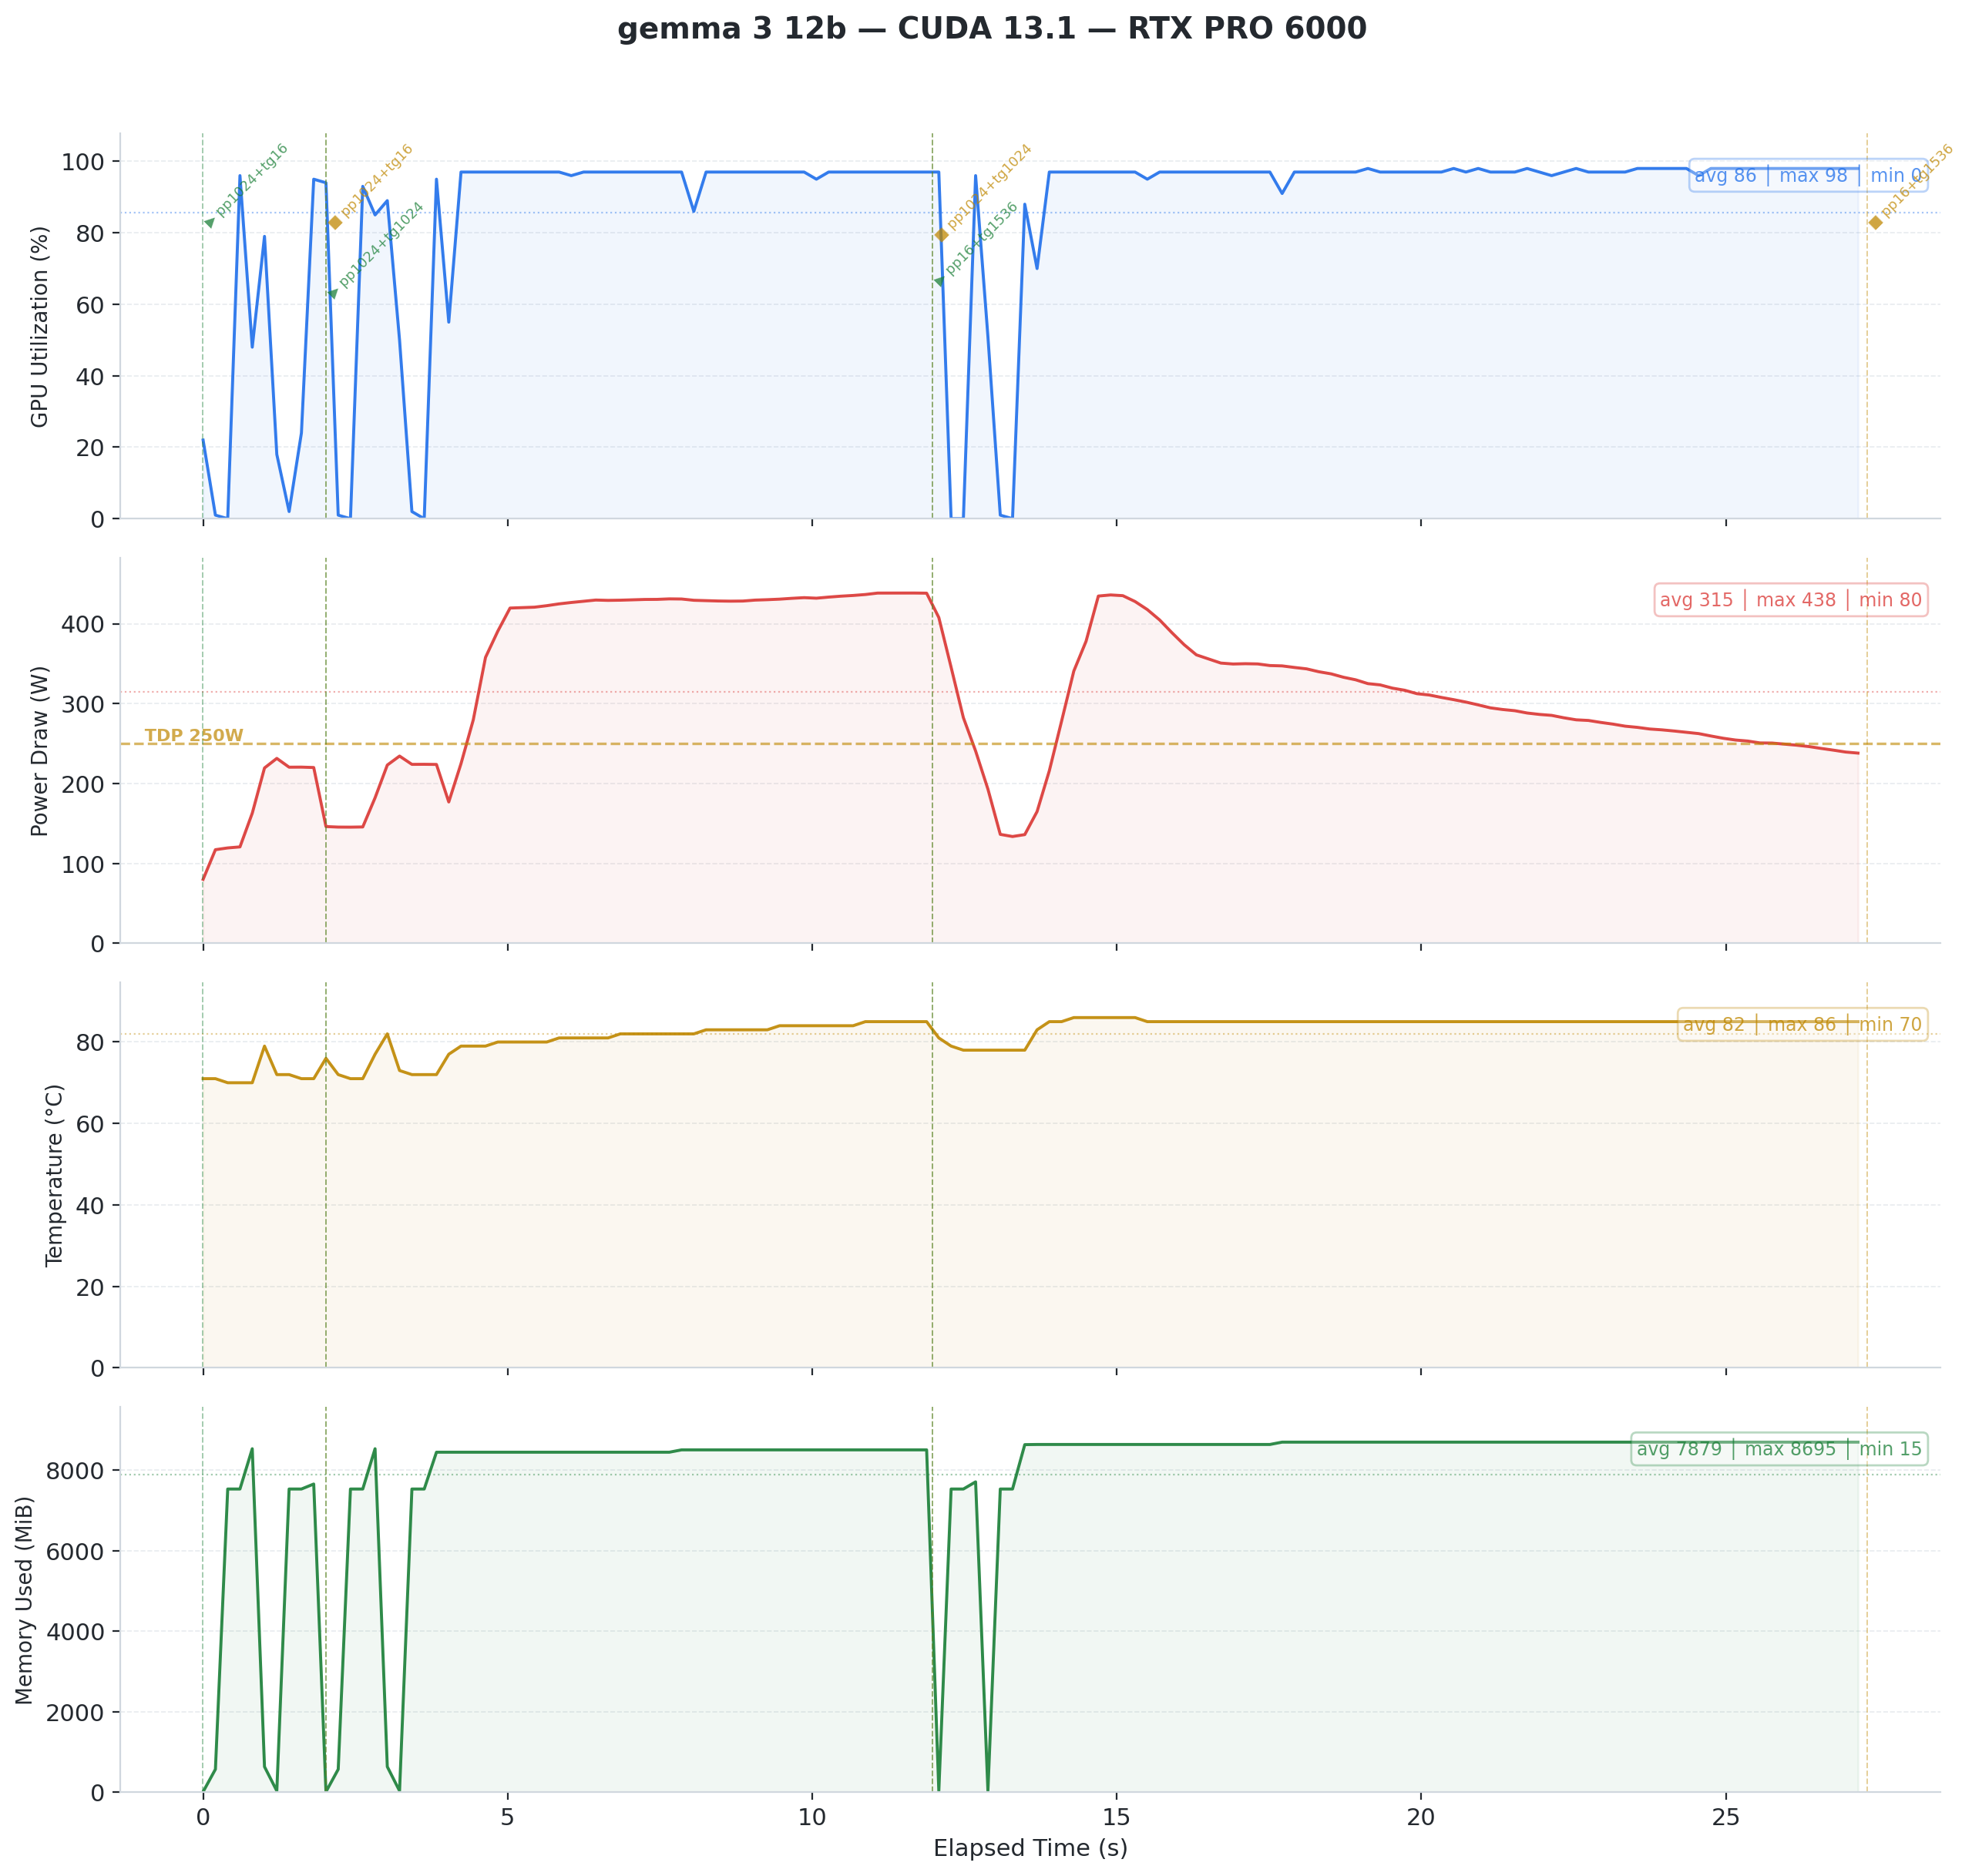

The file beside this chart, header and first rows:
timestamp, pci.bus_id, utilization.gpu [%], utilization.memory [%], memory.used [MiB], memory.total [MiB], temperature.gpu, power.draw [W], clocks.current.sm [MHz], clocks.current.memory [MHz], pcie.link.gen.current, pcie.link.width.current
2026/02/09 16:32:12.218, 00000000:01:00.0, 22 %, 9 %, 15 MiB, 97887 MiB, 71, 80.02 W, 2422 MHz, 12481 MHz, 5, 16
2026/02/09 16:32:12.420, 00000000:01:00.0, 1 %, 0 %, 573 MiB, 97887 MiB, 71, 117.14 W, 2422 MHz, 12481 MHz, 5, 16
2026/02/09 16:32:12.622, 00000000:01:00.0, 0 %, 0 %, 7531 MiB, 97887 MiB, 70, 119.36 W, 2422 MHz, 12481 MHz, 5, 16
2026/02/09 16:32:12.823, 00000000:01:00.0, 96 %, 2 %, 7531 MiB, 97887 MiB, 70, 120.65 W, 2422 MHz, 12481 MHz, 5, 16
2026/02/09 16:32:13.025, 00000000:01:00.0, 48 %, 1 %, 8531 MiB, 97887 MiB, 70, 162.83 W, 2422 MHz, 12481 MHz, 5, 16
2026/02/09 16:32:13.226, 00000000:01:00.0, 79 %, 16 %, 637 MiB, 97887 MiB, 79, 219.46 W, 2385 MHz, 12481 MHz, 5, 16
2026/02/09 16:32:13.428, 00000000:01:00.0, 18 %, 6 %, 37 MiB, 97887 MiB, 72, 231.45 W, 2385 MHz, 12481 MHz, 5, 16
2026/02/09 16:32:13.630, 00000000:01:00.0, 2 %, 0 %, 7531 MiB, 97887 MiB, 72, 220.42 W, 2422 MHz, 12481 MHz, 5, 16
2026/02/09 16:32:13.832, 00000000:01:00.0, 24 %, 0 %, 7531 MiB, 97887 MiB, 71, 220.51 W, 2422 MHz, 12481 MHz, 5, 16
2026/02/09 16:32:14.034, 00000000:01:00.0, 95 %, 2 %, 7655 MiB, 97887 MiB, 71, 220.03 W, 2422 MHz, 12481 MHz, 5, 16
2026/02/09 16:32:14.235, 00000000:01:00.0, 94 %, 59 %, 15 MiB, 97887 MiB, 76, 146.10 W, 2415 MHz, 12481 MHz, 5, 16
2026/02/09 16:32:14.436, 00000000:01:00.0, 1 %, 0 %, 573 MiB, 97887 MiB, 72, 145.45 W, 2415 MHz, 12481 MHz, 5, 16
2026/02/09 16:32:14.637, 00000000:01:00.0, 0 %, 0 %, 7531 MiB, 97887 MiB, 71, 145.37 W, 2422 MHz, 12481 MHz, 5, 16
2026/02/09 16:32:14.839, 00000000:01:00.0, 93 %, 2 %, 7531 MiB, 97887 MiB, 71, 145.62 W, 2422 MHz, 12481 MHz, 5, 16
2026/02/09 16:32:15.041, 00000000:01:00.0, 85 %, 2 %, 8531 MiB, 97887 MiB, 77, 182.11 W, 2422 MHz, 12481 MHz, 5, 16
2026/02/09 16:32:15.242, 00000000:01:00.0, 89 %, 18 %, 637 MiB, 97887 MiB, 82, 223.10 W, 2392 MHz, 12481 MHz, 5, 16
2026/02/09 16:32:15.443, 00000000:01:00.0, 50 %, 13 %, 37 MiB, 97887 MiB, 73, 234.35 W, 2392 MHz, 12481 MHz, 5, 16
2026/02/09 16:32:15.646, 00000000:01:00.0, 2 %, 0 %, 7531 MiB, 97887 MiB, 72, 223.96 W, 2415 MHz, 12481 MHz, 5, 16
2026/02/09 16:32:15.848, 00000000:01:00.0, 0 %, 0 %, 7531 MiB, 97887 MiB, 72, 224.04 W, 2422 MHz, 12481 MHz, 5, 16
2026/02/09 16:32:16.049, 00000000:01:00.0, 95 %, 2 %, 8445 MiB, 97887 MiB, 72, 223.87 W, 2422 MHz, 12481 MHz, 5, 16
2026/02/09 16:32:16.251, 00000000:01:00.0, 55 %, 34 %, 8445 MiB, 97887 MiB, 77, 176.89 W, 2407 MHz, 12481 MHz, 5, 16
2026/02/09 16:32:16.452, 00000000:01:00.0, 97 %, 61 %, 8445 MiB, 97887 MiB, 79, 224.89 W, 2407 MHz, 12481 MHz, 5, 16
2026/02/09 16:32:16.653, 00000000:01:00.0, 97 %, 61 %, 8445 MiB, 97887 MiB, 79, 279.61 W, 2400 MHz, 12481 MHz, 5, 16
2026/02/09 16:32:16.854, 00000000:01:00.0, 97 %, 61 %, 8445 MiB, 97887 MiB, 79, 357.85 W, 2400 MHz, 12481 MHz, 5, 16
2026/02/09 16:32:17.056, 00000000:01:00.0, 97 %, 61 %, 8445 MiB, 97887 MiB, 80, 390.70 W, 2400 MHz, 12481 MHz, 5, 16
2026/02/09 16:32:17.257, 00000000:01:00.0, 97 %, 61 %, 8445 MiB, 97887 MiB, 80, 419.65 W, 2400 MHz, 12481 MHz, 5, 16
2026/02/09 16:32:17.458, 00000000:01:00.0, 97 %, 61 %, 8445 MiB, 97887 MiB, 80, 420.17 W, 2400 MHz, 12481 MHz, 5, 16
2026/02/09 16:32:17.659, 00000000:01:00.0, 97 %, 61 %, 8445 MiB, 97887 MiB, 80, 420.75 W, 2400 MHz, 12481 MHz, 5, 16
2026/02/09 16:32:17.860, 00000000:01:00.0, 97 %, 61 %, 8445 MiB, 97887 MiB, 80, 422.61 W, 2400 MHz, 12481 MHz, 5, 16
2026/02/09 16:32:18.062, 00000000:01:00.0, 97 %, 61 %, 8445 MiB, 97887 MiB, 81, 424.89 W, 2400 MHz, 12481 MHz, 5, 16
2026/02/09 16:32:18.262, 00000000:01:00.0, 96 %, 59 %, 8445 MiB, 97887 MiB, 81, 426.62 W, 2400 MHz, 12481 MHz, 5, 16
2026/02/09 16:32:18.464, 00000000:01:00.0, 97 %, 60 %, 8445 MiB, 97887 MiB, 81, 428.11 W, 2400 MHz, 12481 MHz, 5, 16
2026/02/09 16:32:18.664, 00000000:01:00.0, 97 %, 60 %, 8445 MiB, 97887 MiB, 81, 429.67 W, 2407 MHz, 12481 MHz, 5, 16
2026/02/09 16:32:18.866, 00000000:01:00.0, 97 %, 60 %, 8445 MiB, 97887 MiB, 81, 429.26 W, 2407 MHz, 12481 MHz, 5, 16
2026/02/09 16:32:19.067, 00000000:01:00.0, 97 %, 60 %, 8445 MiB, 97887 MiB, 82, 429.48 W, 2407 MHz, 12481 MHz, 5, 16
2026/02/09 16:32:19.268, 00000000:01:00.0, 97 %, 60 %, 8445 MiB, 97887 MiB, 82, 429.97 W, 2407 MHz, 12481 MHz, 5, 16
2026/02/09 16:32:19.469, 00000000:01:00.0, 97 %, 60 %, 8445 MiB, 97887 MiB, 82, 430.41 W, 2407 MHz, 12481 MHz, 5, 16
2026/02/09 16:32:19.671, 00000000:01:00.0, 97 %, 60 %, 8445 MiB, 97887 MiB, 82, 430.51 W, 2407 MHz, 12481 MHz, 5, 16
2026/02/09 16:32:19.872, 00000000:01:00.0, 97 %, 60 %, 8445 MiB, 97887 MiB, 82, 431.13 W, 2407 MHz, 12481 MHz, 5, 16
2026/02/09 16:32:20.073, 00000000:01:00.0, 97 %, 60 %, 8503 MiB, 97887 MiB, 82, 430.97 W, 2400 MHz, 12481 MHz, 5, 16
2026/02/09 16:32:20.274, 00000000:01:00.0, 86 %, 54 %, 8503 MiB, 97887 MiB, 82, 429.38 W, 2400 MHz, 12481 MHz, 5, 16
2026/02/09 16:32:20.475, 00000000:01:00.0, 97 %, 61 %, 8503 MiB, 97887 MiB, 83, 428.91 W, 2400 MHz, 12481 MHz, 5, 16
2026/02/09 16:32:20.676, 00000000:01:00.0, 97 %, 61 %, 8503 MiB, 97887 MiB, 83, 428.48 W, 2400 MHz, 12481 MHz, 5, 16
2026/02/09 16:32:20.877, 00000000:01:00.0, 97 %, 61 %, 8503 MiB, 97887 MiB, 83, 428.27 W, 2400 MHz, 12481 MHz, 5, 16
2026/02/09 16:32:21.079, 00000000:01:00.0, 97 %, 61 %, 8503 MiB, 97887 MiB, 83, 428.42 W, 2400 MHz, 12481 MHz, 5, 16
2026/02/09 16:32:21.280, 00000000:01:00.0, 97 %, 61 %, 8503 MiB, 97887 MiB, 83, 429.60 W, 2400 MHz, 12481 MHz, 5, 16
2026/02/09 16:32:21.481, 00000000:01:00.0, 97 %, 61 %, 8503 MiB, 97887 MiB, 83, 430.12 W, 2400 MHz, 12481 MHz, 5, 16
2026/02/09 16:32:21.682, 00000000:01:00.0, 97 %, 61 %, 8503 MiB, 97887 MiB, 84, 430.79 W, 2400 MHz, 12481 MHz, 5, 16
2026/02/09 16:32:21.883, 00000000:01:00.0, 97 %, 61 %, 8503 MiB, 97887 MiB, 84, 431.82 W, 2400 MHz, 12481 MHz, 5, 16
2026/02/09 16:32:22.085, 00000000:01:00.0, 97 %, 61 %, 8503 MiB, 97887 MiB, 84, 432.67 W, 2400 MHz, 12481 MHz, 5, 16
2026/02/09 16:32:22.286, 00000000:01:00.0, 95 %, 60 %, 8503 MiB, 97887 MiB, 84, 431.99 W, 2400 MHz, 12481 MHz, 5, 16
2026/02/09 16:32:22.487, 00000000:01:00.0, 97 %, 62 %, 8503 MiB, 97887 MiB, 84, 433.36 W, 2400 MHz, 12481 MHz, 5, 16
2026/02/09 16:32:22.688, 00000000:01:00.0, 97 %, 62 %, 8503 MiB, 97887 MiB, 84, 434.52 W, 2400 MHz, 12481 MHz, 5, 16
2026/02/09 16:32:22.889, 00000000:01:00.0, 97 %, 62 %, 8503 MiB, 97887 MiB, 84, 435.41 W, 2400 MHz, 12481 MHz, 5, 16
2026/02/09 16:32:23.090, 00000000:01:00.0, 97 %, 62 %, 8503 MiB, 97887 MiB, 85, 436.60 W, 2400 MHz, 12481 MHz, 5, 16
2026/02/09 16:32:23.291, 00000000:01:00.0, 97 %, 62 %, 8503 MiB, 97887 MiB, 85, 438.40 W, 2400 MHz, 12481 MHz, 5, 16
2026/02/09 16:32:23.492, 00000000:01:00.0, 97 %, 62 %, 8503 MiB, 97887 MiB, 85, 438.43 W, 2400 MHz, 12481 MHz, 5, 16
2026/02/09 16:32:23.694, 00000000:01:00.0, 97 %, 62 %, 8503 MiB, 97887 MiB, 85, 438.46 W, 2400 MHz, 12481 MHz, 5, 16
2026/02/09 16:32:23.894, 00000000:01:00.0, 97 %, 62 %, 8503 MiB, 97887 MiB, 85, 438.45 W, 2400 MHz, 12481 MHz, 5, 16
2026/02/09 16:32:24.096, 00000000:01:00.0, 97 %, 62 %, 8503 MiB, 97887 MiB, 85, 438.27 W, 2400 MHz, 12481 MHz, 5, 16
... 83 more rows
